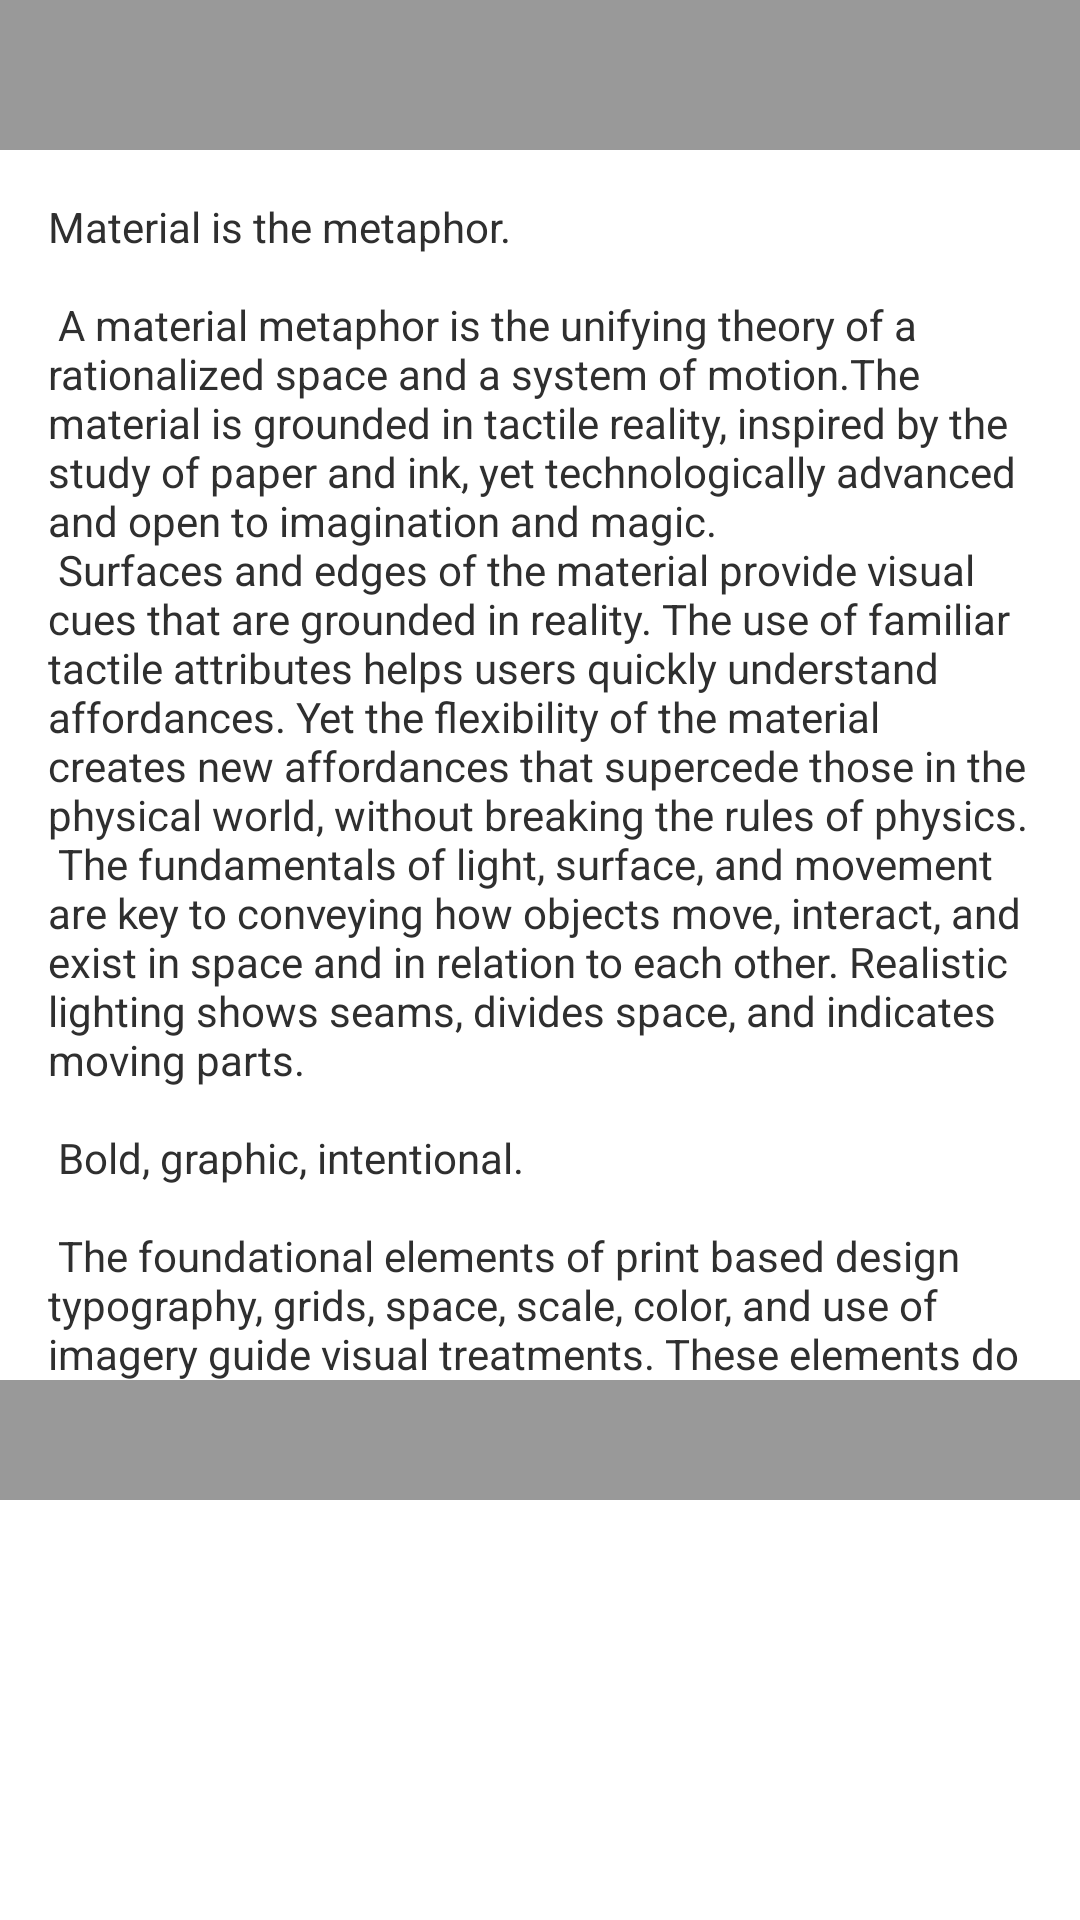

This screen was rendered from an Android layout file. Write that file and the resources it references.
<!-- AndroidManifest.xml: application theme AppTheme -->
<!-- res/layout/fragment_bottom_sheet.xml -->
<?xml version="1.0" encoding="utf-8"?>
<LinearLayout xmlns:android="http://schemas.android.com/apk/res/android"
    android:layout_width="match_parent"
    android:layout_height="500dp"
    android:background="@color/white"
    android:orientation="vertical">

    <View
        android:layout_width="match_parent"
        android:layout_height="50dp"
        android:background="#999" />

    <include
        layout="@layout/content_scrolling"
        android:layout_width="match_parent"
        android:layout_height="410dp" />

    <LinearLayout
        android:id="@+id/ll_bottom"
        android:layout_width="match_parent"
        android:layout_height="40dp"
        android:background="#999"
        android:orientation="vertical">

    </LinearLayout>

</LinearLayout>
<!-- res/layout/content_scrolling.xml (included above) -->
<?xml version="1.0" encoding="utf-8"?>
<android.support.v4.widget.NestedScrollView xmlns:android="http://schemas.android.com/apk/res/android"
    xmlns:app="http://schemas.android.com/apk/res-auto"
    android:id="@+id/item_detail_container"
    android:layout_width="match_parent"
    android:layout_height="match_parent"
    app:layout_behavior="@string/appbar_scrolling_view_behavior">

    <TextView
        android:layout_width="wrap_content"
        android:layout_height="wrap_content"
        android:layout_margin="16dp"
        android:text="@string/large_text"
        android:textColor="#2f2f2f" />

</android.support.v4.widget.NestedScrollView>
<!-- resources referenced by this layout -->
<resources>
  <color name="white">#fff</color>
  <color name="colorPrimary">#3F51B5</color>
  <color name="colorPrimaryDark">#303F9F</color>
  <color name="colorAccent">#FF4081</color>
</resources>
